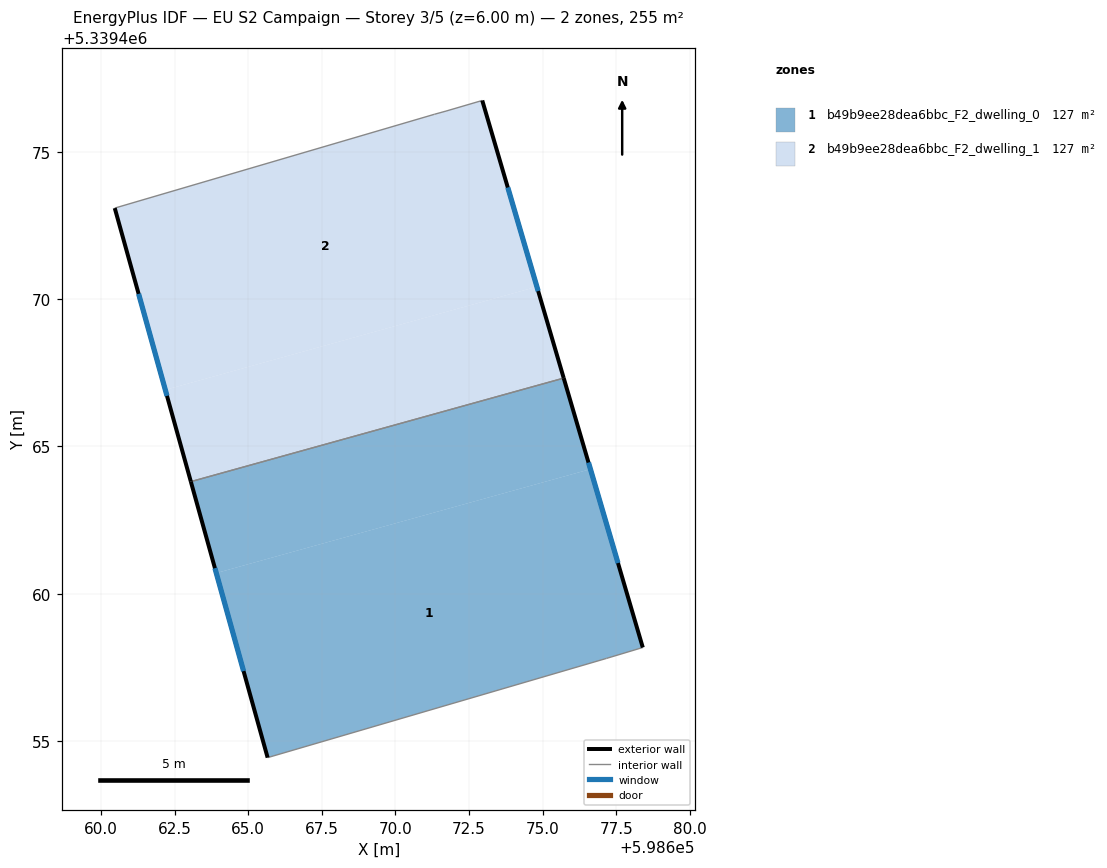
=== STOREY PLAN SPEC (per zone: floor XY polygon, exterior-wall plan segments, windows/doors) ===
zone 1: b49b9ee28dea6bbc_F2_dwelling_0  (127.3 m²)
  floor: (598676.63, 5339464.23) (598678.41, 5339458.17) (598677.17, 5339457.80) (598665.66, 5339454.43) (598663.92, 5339460.70)
  floor: (598675.72, 5339467.32) (598676.63, 5339464.23) (598663.92, 5339460.70) (598663.05, 5339463.81)
  exterior wall: (598663.05, 5339463.81) – (598665.66, 5339454.43)  [9.7 m]
    window: (598663.87, 5339460.87) – (598664.84, 5339457.37)  [4.1 m²]
  exterior wall: (598678.41, 5339458.17) – (598675.72, 5339467.32)  [9.5 m]
    window: (598677.56, 5339461.04) – (598676.56, 5339464.45)  [4.0 m²]
  interior walls: 3
zone 2: b49b9ee28dea6bbc_F2_dwelling_1  (127.4 m²)
  floor: (598672.95, 5339476.75) (598674.81, 5339470.43) (598662.19, 5339466.92) (598660.47, 5339473.10) (598671.33, 5339476.29) (598671.72, 5339476.39)
  floor: (598674.81, 5339470.43) (598675.72, 5339467.32) (598663.05, 5339463.81) (598662.19, 5339466.92)
  exterior wall: (598660.47, 5339473.10) – (598663.05, 5339463.81)  [9.6 m]
    window: (598661.28, 5339470.19) – (598662.24, 5339466.72)  [4.0 m²]
  exterior wall: (598675.72, 5339467.32) – (598672.95, 5339476.75)  [9.8 m]
    window: (598674.85, 5339470.28) – (598673.82, 5339473.80)  [4.1 m²]
  interior walls: 4

=== DERIVED (storey summary) ===
Building: EU S2 Campaign
Storey: 3 of 5  (floor level z = 6.00 m)
Storey gross floor area: 254.7 m²
Zones on this storey: 2
  - b49b9ee28dea6bbc_F2_dwelling_0: floor 127.3 m²; exterior wall 19.3 m (57.8 m²); 2 window(s) 8.0 m²; WWR 13.9%
  - b49b9ee28dea6bbc_F2_dwelling_1: floor 127.4 m²; exterior wall 19.5 m (58.4 m²); 2 window(s) 8.1 m²; WWR 13.9%
Zone adjacency (shared interzone walls):
  - b49b9ee28dea6bbc_F2_dwelling_0 ↔ b49b9ee28dea6bbc_F2_dwelling_1